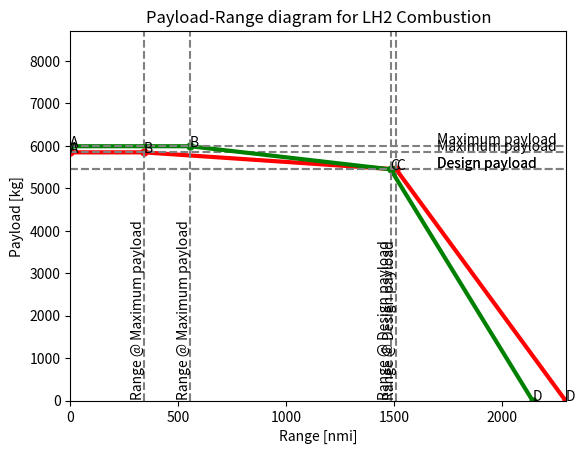

This chart was generated by the following Python code:
import numpy as np
from matplotlib import pyplot as plt


g = 9.80665

# Mission Charecteristics
V_cr = 141.471   # in m/s
h_cr = 8534.4    # in m
R_nom = 1852000  # in m ---> Design range - 1000nmi
f_con = 5/100
R_div = 85200   # in m ---> 100nmi
t_E =  45 * 60    # in seconds - endurance time
m_pldes = 5443  # Payload mass designed for

# Propulsion charecteristics
eta_p = 0.85                             #Propulsive efficiency twin turboprop
e_f = 120 * 10**6

# Masses Aircraft --> Max, empty, fuel - per propulsion system
def configuration_values(prop_type):
    if prop_type == 1:  # LH2 fuel cell
        m_f = 669 # LH2 mass in kg
        m_tank = 936 # 1.4*m_fh
        m_oe = 12195 + m_tank# Operating empty mass + tank mass
        m_mto = 19243 #19370
        pl_increase = 1.0735
        LD_crs = 22  # Lift to drag ratio during cruise
        eta_eng = 0.6 * 0.97 * 0.995 * 0.85 * 0.95
    if prop_type == 2:    # LH2 Combustion
        m_mto = 21728 # in kg --> Max take off
        m_oe = 15086  # in kg --> Operating empty
        m_f = 1268  # in kg --> Fuel mass
        pl_increase = 1.1
        LD_crs = 19.8  # Lift to drag ratio during cruise
        eta_eng = 0.3
    return m_oe, m_mto, m_f, pl_increase, LD_crs, eta_eng

def max_payload_mass(m_pldes, pl_increase, m_mto, m_oe):
    m_plmax = min(m_pldes * pl_increase, m_mto - m_oe)
    return m_plmax

def fuelmass_maxpl(m_mto, m_oe, m_plmax):
    m_fB = max(0, m_mto - m_oe - m_plmax)
    return m_fB

def R_cruise(eta_eng, LD_crs, m_oe, m_plmax, m_fuel):
    r_tot =  eta_eng * eta_p * (LD_crs) * (e_f/g) * np.log((m_oe + m_plmax + m_fuel)/(m_oe + m_plmax))
    return r_tot

def R_tot(R_nom, R_cruise, LD):
    R_lost = (1 / 0.7) * (LD) * (h_cr + ((V_cr ** 2) / (2 * g)))
    R_eq = ((R_nom + R_lost) * (1 + f_con)) + (1.2 * R_div) + (t_E * V_cr)
    R_aux = R_eq - R_nom
    R = R_cruise - R_aux
    return R

def plotting(ranges, plmasses, title, colour):
    # plotting the points
    plt.plot(ranges, plmasses, color=colour, linewidth=3,
             marker='o', markerfacecolor=colour, markersize=5)

    plt.axhline(y=plmasses[2], color='grey', linestyle='--')
    plt.annotate('Design payload', xy=(1700, plmasses[2] + 50))
    plt.axhline(y=plmasses[1], color='grey', linestyle='--')
    plt.annotate('Maximum payload', xy=(1700, plmasses[1] + 50))

    plt.axvline(x=ranges[2], color='grey', linestyle='--')
    plt.annotate('Range @ Design payload', xy=(ranges[2] - 60, 100), rotation='vertical')
    plt.axvline(x=ranges[1], color='grey', linestyle='--')
    plt.annotate('Range @ Maximum payload', xy=(ranges[1] - 60, 100), rotation='vertical')

    plt.xlim(0,2300)
    plt.ylim(0,8700)
    n = ['A', 'B', 'C', 'D']
    for i, txt in enumerate(n):
        plt.annotate(txt, (ranges[i], plmasses[i]))
    # naming the x axis
    plt.xlabel('Range [nmi]')
    # naming the y axis
    plt.ylabel('Payload [kg]')
    # giving a title to my graph
    plt.title(title)
    # function to show the plot
    plt.show()


# -------------------- LH2 FUEL CELL --------------------

m_oeFC, m_mtoFC, m_fFC, pl_increaseFC, LD_crsFC, eta_engFC = configuration_values(1)
m_plmaxFC = max_payload_mass(m_pldes, pl_increaseFC, m_mtoFC, m_oeFC)
m_fB_FC = fuelmass_maxpl(m_mtoFC, m_oeFC, m_plmaxFC)

# Point B
r_bFC = R_cruise(eta_engFC, LD_crsFC, m_oeFC,m_plmaxFC, m_fB_FC)
R_B_FC = R_tot(r_bFC, r_bFC, LD_crsFC)/1852
# Point C
r_cFC = R_cruise(eta_engFC, LD_crsFC, m_oeFC,m_pldes, m_fFC)
R_C_FC = R_tot(r_cFC, r_cFC, LD_crsFC)/1852
# Point D
r_dFC = R_cruise(eta_engFC, LD_crsFC, m_oeFC,0, m_fFC)
R_D_FC = R_tot(r_dFC, r_dFC, LD_crsFC)/1852

rangesFC = [0, R_B_FC, R_C_FC, R_D_FC]
plmassesFC = [m_plmaxFC, m_plmaxFC, m_pldes, 0]
print('LH2 Fuel cell', rangesFC, plmassesFC)

# -------------------- LH2 COMBUSTION --------------------

m_oeC, m_mtoC, m_fC, pl_increaseC, LD_crsC, eta_engC = configuration_values(2)
m_plmaxC = max_payload_mass(m_pldes, pl_increaseC, m_mtoC, m_oeC)
m_fB_C = fuelmass_maxpl(m_mtoC, m_oeC, m_plmaxC)

# Point B
r_bC = R_cruise(eta_engC, LD_crsC, m_oeC,m_plmaxC, m_fB_C)
R_B_C = R_tot(r_bC, r_bC, LD_crsC)/1852
# Point C
r_cC = R_cruise(eta_engC, LD_crsC, m_oeC,m_pldes, m_fC)
R_C_C = R_tot(r_cC, r_cC, LD_crsC)/1852
# Point D
r_dC = R_cruise(eta_engC, LD_crsC, m_oeC,0, m_fC)
R_D_C = R_tot(r_dC, r_dC, LD_crsC)/1852

rangesC = [0, R_B_C, R_C_C, R_D_C]
plmassesC = [m_plmaxC, m_plmaxC, m_pldes, 0]
print('LH2 Combustion', rangesC, plmassesC)
plotting(rangesFC, plmassesFC, 'Payload-Range diagram for LH2 fuel cell', 'red')
plotting(rangesC, plmassesC, 'Payload-Range diagram for LH2 Combustion', 'green')
